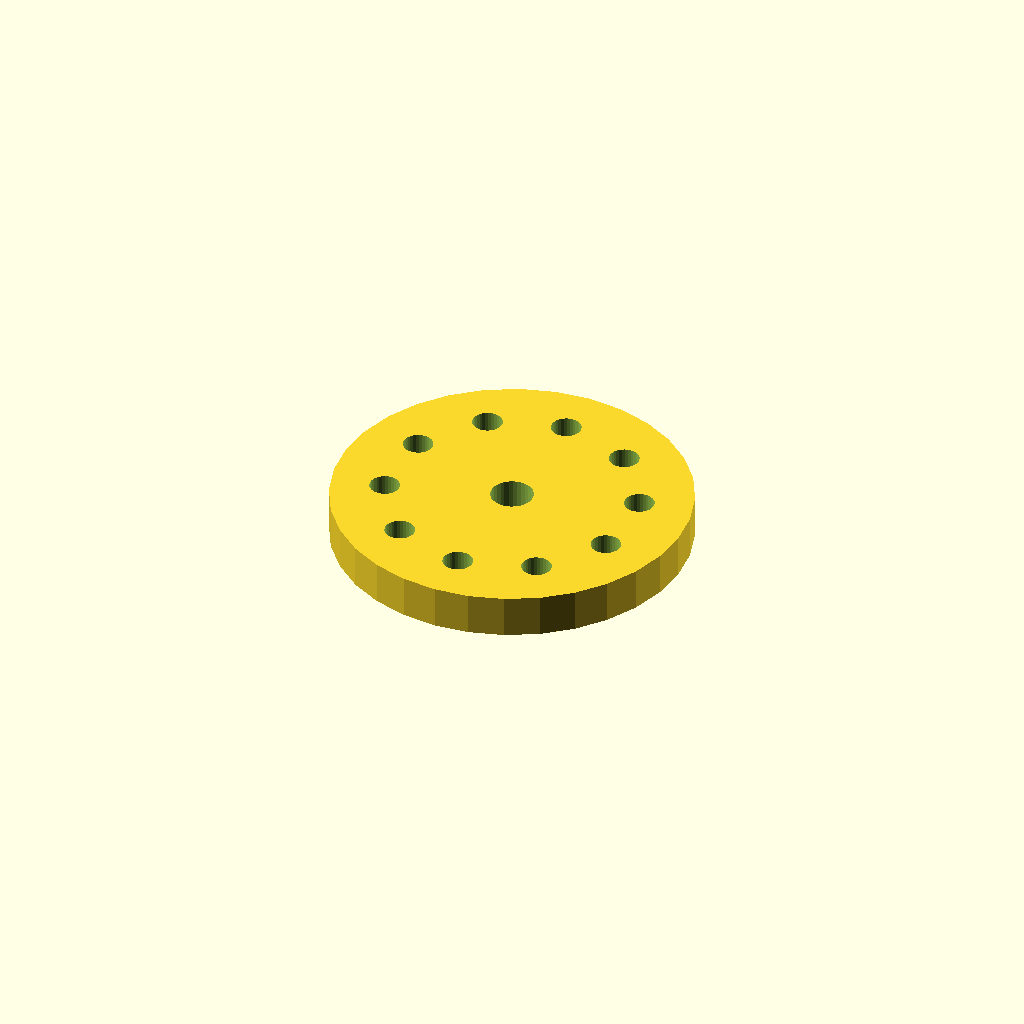
Cell 1: the model at its default parameters.
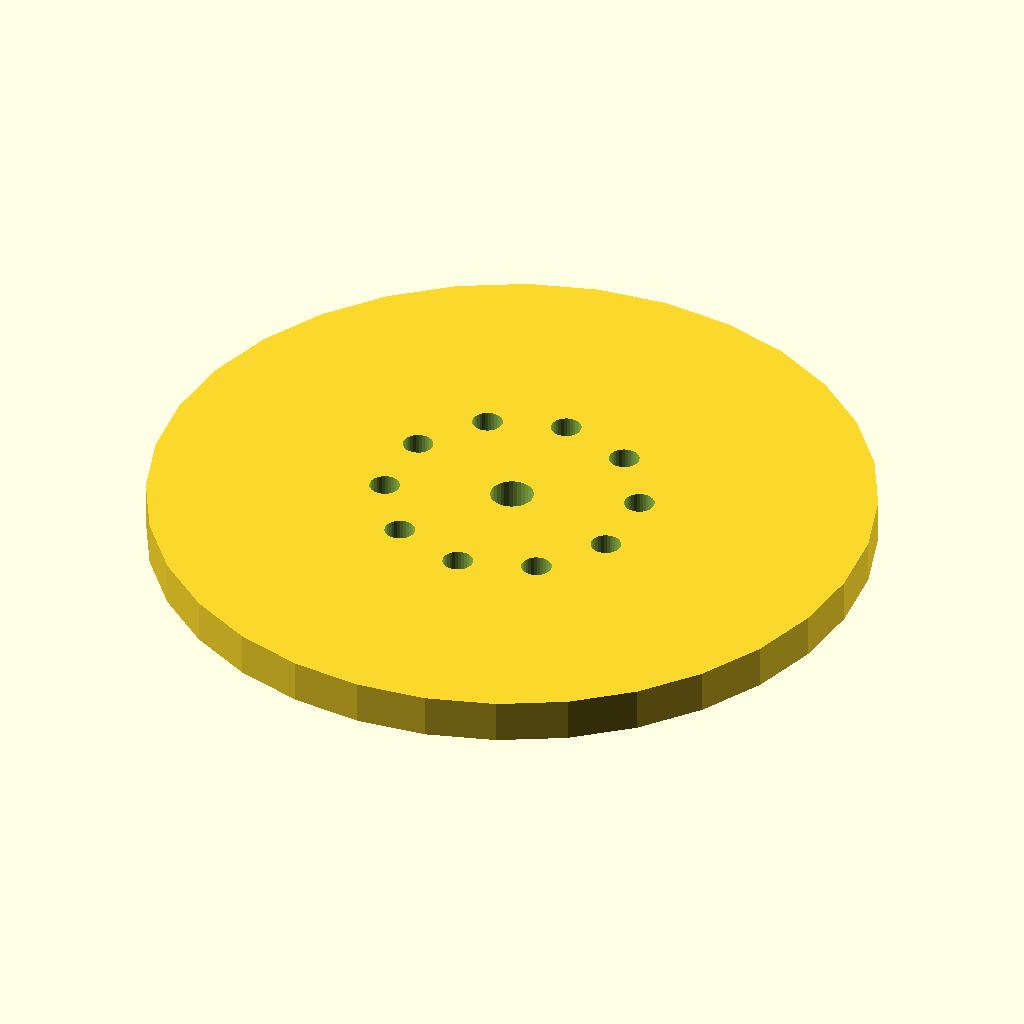
Cell 2: flange_d = 200 (everything else at default).
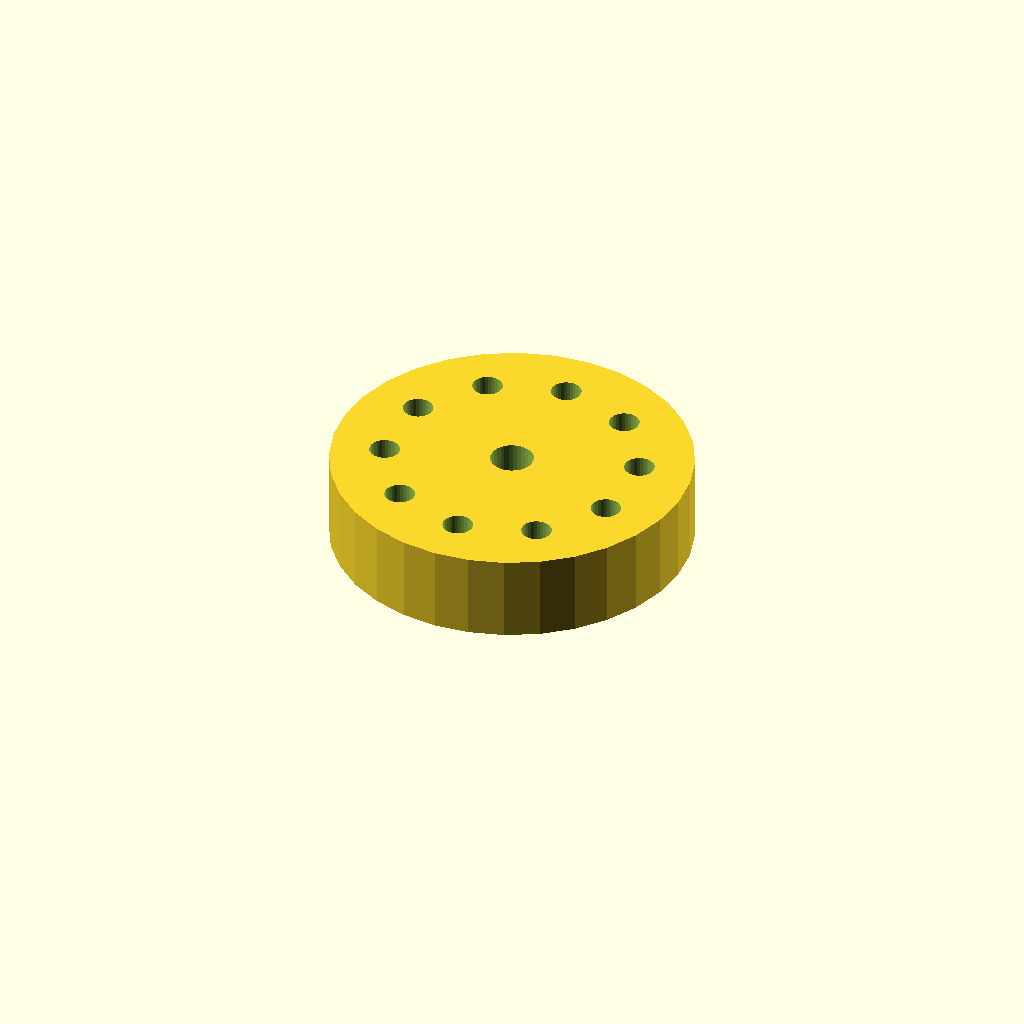
Cell 3 — thickness set to 24, the other parameters unchanged.
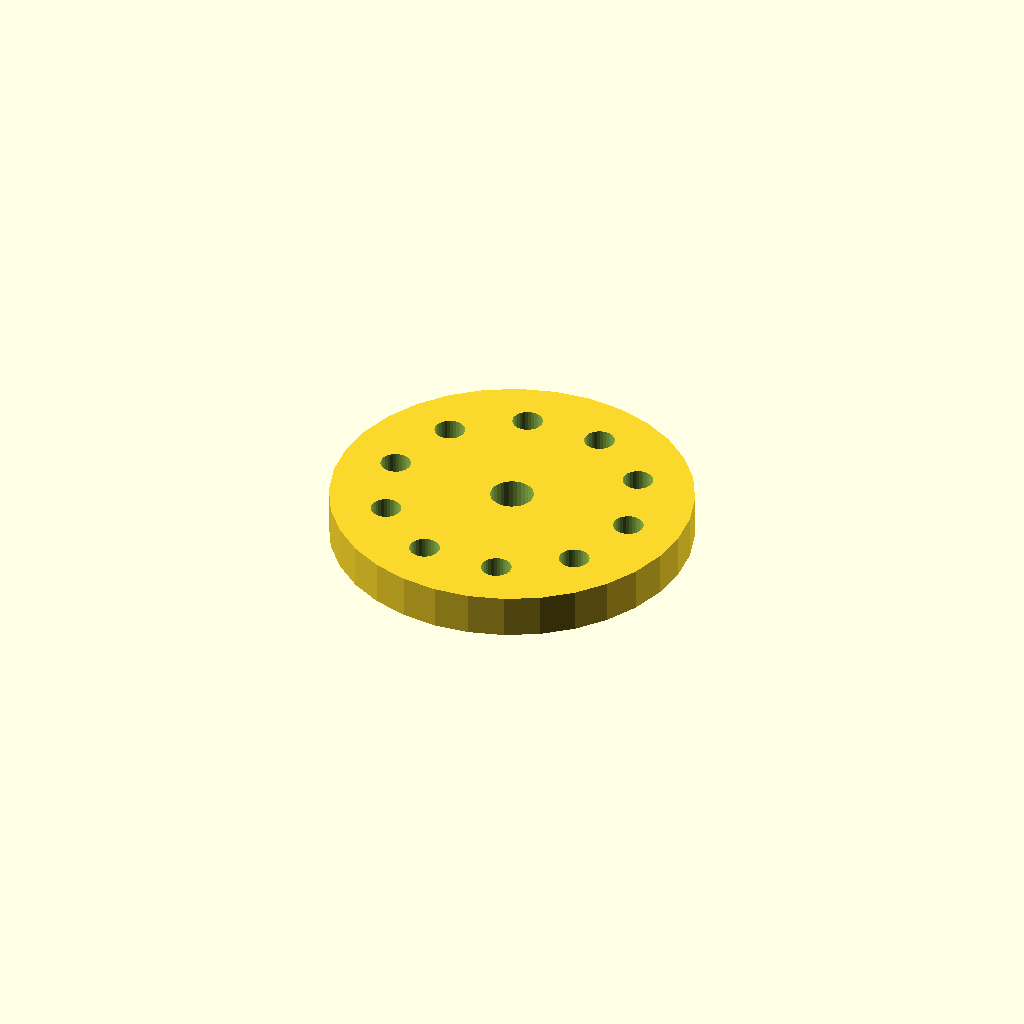
Cell 4: start_deg = 180 (everything else at default).
One fixed orthographic camera (rotation 55°, 0°, 25°; colour scheme Cornfield) for every cell.
The OpenSCAD source (optional_data/data/place1/boltcircles/part_0112.scad):
$fn = 32;

// ----------------------------------------------------------------------
// Flange Ø100 x 12
// 10 holes on a Ø70 bolt circle, bolted joints
// ----------------------------------------------------------------------

// --- parameters (mm) ---
flange_d = 100;  // outside diameter of the flange
thickness = 12;  // flange thickness
holes = 10;      // number of bolt holes
pcd = 70;        // bolt circle diameter
start_deg = 90;  // angle of the first hole, from +X
hole_d = 8.4;    // bolt hole diameter
bore_d = 12;     // central through bore
hub_d = 20;      // hub outside diameter
hub_h = 0;       // hub height above the flange face (0 = no hub)

// --- derived feature positions (mm) ---
height = thickness + hub_h;  // = 12   overall height of the part
pcd_r = pcd / 2;             // = 35   bolt circle radius
hole_step = 360 / holes;     // = 36   angular pitch
feature_centers = [
  [pcd_r * cos(start_deg + 0 * hole_step), pcd_r * sin(start_deg + 0 * hole_step)],
  [pcd_r * cos(start_deg + 1 * hole_step), pcd_r * sin(start_deg + 1 * hole_step)],
  [pcd_r * cos(start_deg + 2 * hole_step), pcd_r * sin(start_deg + 2 * hole_step)],
  [pcd_r * cos(start_deg + 3 * hole_step), pcd_r * sin(start_deg + 3 * hole_step)],
  [pcd_r * cos(start_deg + 4 * hole_step), pcd_r * sin(start_deg + 4 * hole_step)],
  [pcd_r * cos(start_deg + 5 * hole_step), pcd_r * sin(start_deg + 5 * hole_step)],
  [pcd_r * cos(start_deg + 6 * hole_step), pcd_r * sin(start_deg + 6 * hole_step)],
  [pcd_r * cos(start_deg + 7 * hole_step), pcd_r * sin(start_deg + 7 * hole_step)],
  [pcd_r * cos(start_deg + 8 * hole_step), pcd_r * sin(start_deg + 8 * hole_step)],
  [pcd_r * cos(start_deg + 9 * hole_step), pcd_r * sin(start_deg + 9 * hole_step)]
];   // bolt hole centres on the pitch circle

// flange disc, every hole and the bore cut straight through
difference() {
  union() {
    cylinder(d = flange_d, h = thickness);
  }
  translate([0, 0, -1]) cylinder(d = bore_d, h = height + 2);  // bore, through
  for (centre = feature_centers)
    translate([centre[0], centre[1], -1]) cylinder(d = hole_d, h = thickness + 2);
}
Parameter table extracted from the source (name, type, default, range or options):
flange_d: number, default 100
thickness: number, default 12
holes: number, default 10
pcd: number, default 70
start_deg: number, default 90
hole_d: number, default 8.4
bore_d: number, default 12
hub_d: number, default 20
hub_h: number, default 0
